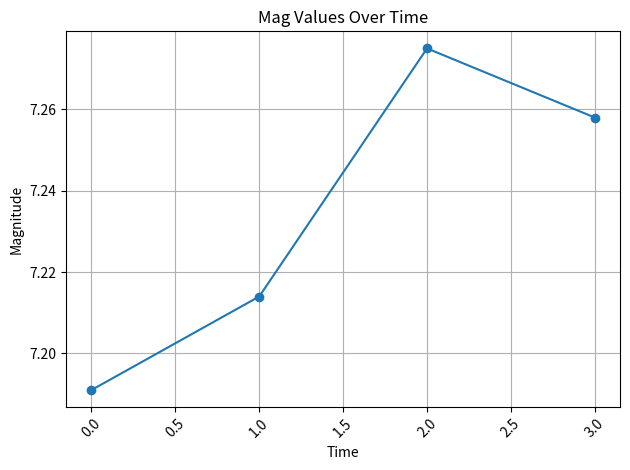

Recreate this plot in Python.
import matplotlib.pyplot as plt
from datetime import datetime

# Your data
data = [
    ('17:05:19.464000', 7.191),
    ('17:05:19.564000', 7.214),
    ('17:05:19.664000', 7.275),
    ('17:05:19.764000', 7.258)
]

# Extracting times and magnitudes
times = [d[0] for d in data]
magnitudes = [d[1] for d in data]

# Plotting
plt.plot(magnitudes, marker='o', linestyle='-')
plt.title('Mag Values Over Time')
plt.xlabel('Time')
plt.ylabel('Magnitude')
plt.xticks(rotation=45)
plt.grid(True)
plt.tight_layout()
plt.show()